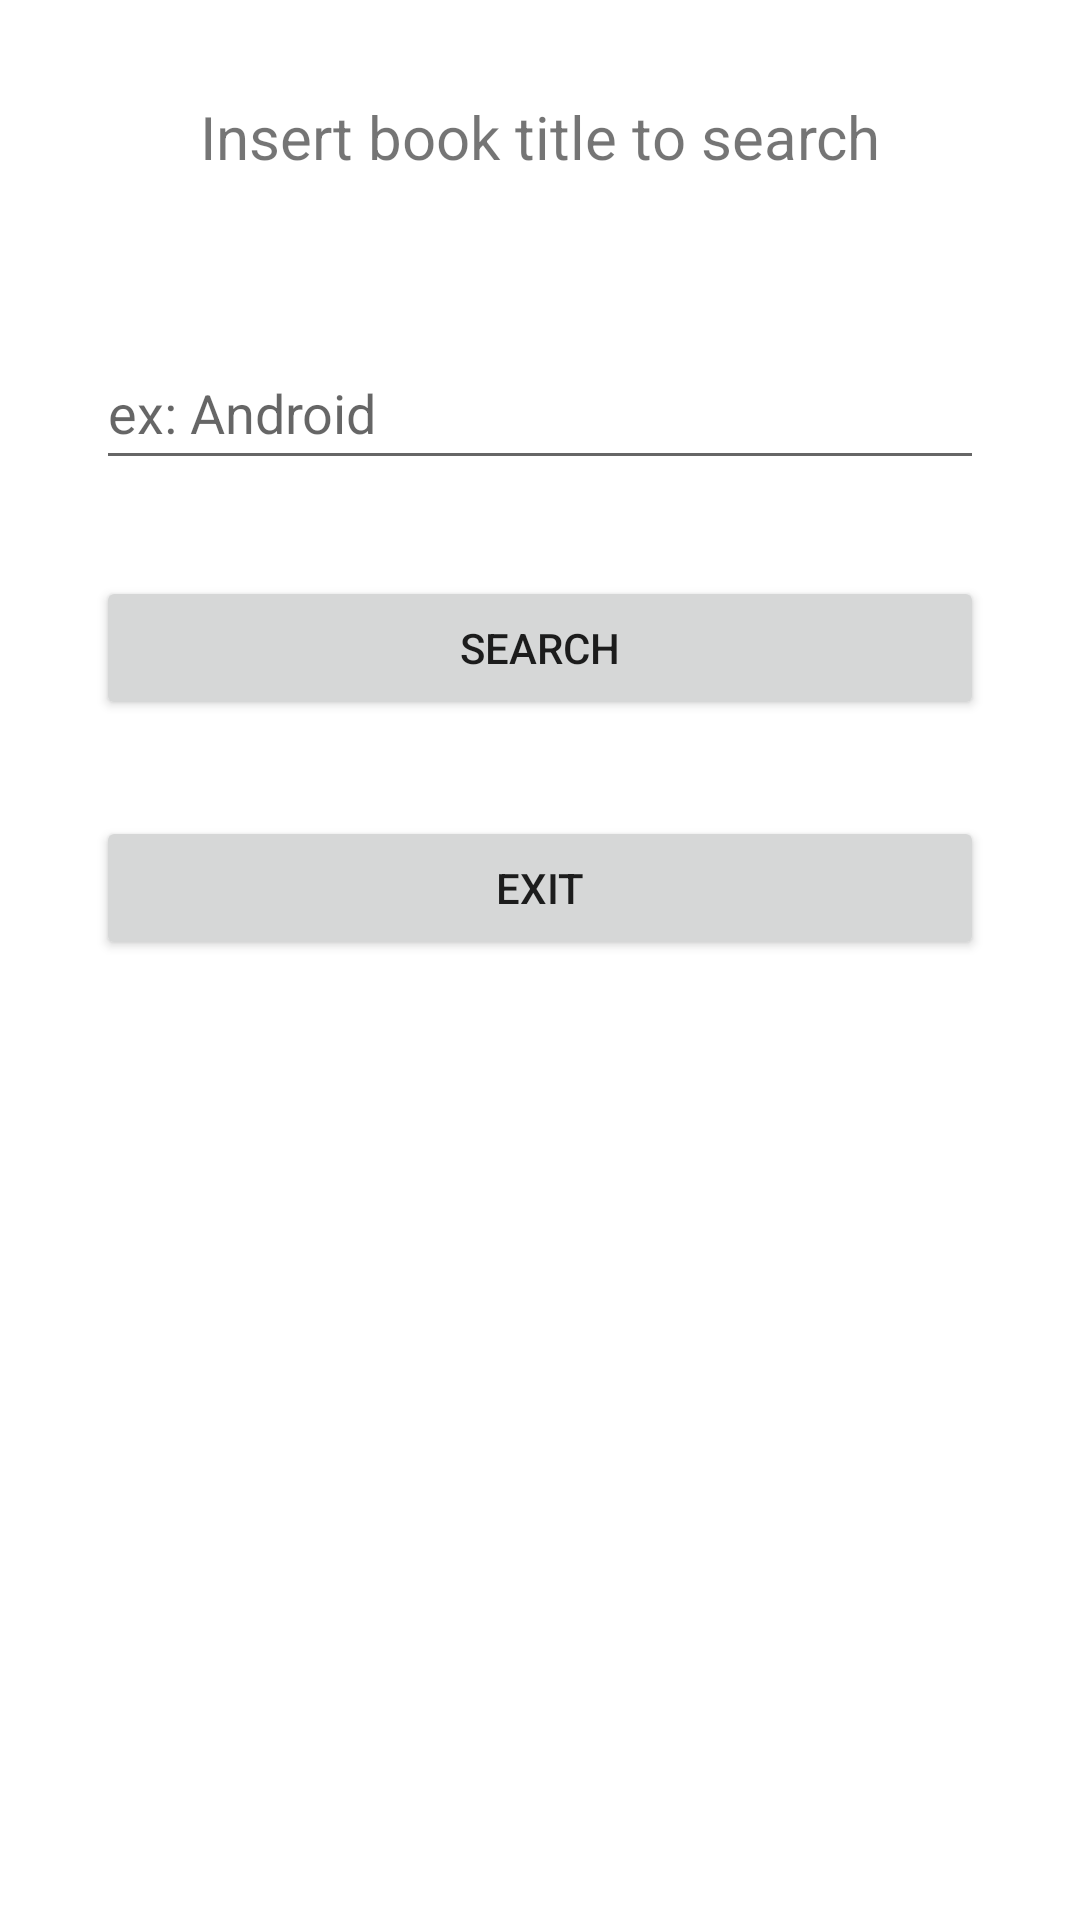

Layout XML and referenced resources for this Android screen:
<!-- AndroidManifest.xml: application theme Theme.BookStore -->
<!-- res/layout/activity_main.xml -->
<?xml version="1.0" encoding="utf-8"?>
<RelativeLayout
    xmlns:android="http://schemas.android.com/apk/res/android"
    xmlns:tools="http://schemas.android.com/tools"
    android:layout_width="match_parent"
    android:layout_height="match_parent"
    tools:context=".main.MainActivity">

    <TextView
        android:id="@+id/search_text"
        android:layout_width="match_parent"
        android:layout_height="wrap_content"
        android:layout_marginHorizontal="32dp"
        android:layout_marginTop="32dp"
        android:minHeight="48dp"
        android:text="@string/insert_book_name"
        android:textAlignment="center"
        android:textSize="20sp" />

    <EditText
        android:id="@+id/search_box"
        android:layout_width="match_parent"
        android:layout_height="wrap_content"
        android:layout_marginHorizontal="32dp"
        android:layout_marginTop="32dp"
        android:hint="@string/example"
        android:minHeight="48dp"
        android:layout_below="@id/search_text" />

    <Button
        android:id="@+id/search_button"
        android:layout_width="match_parent"
        android:layout_height="wrap_content"
        android:layout_marginHorizontal="32dp"
        android:layout_marginTop="32dp"
        android:text="@string/search"
        android:layout_below="@id/search_box" />

    <Button
        android:id="@+id/exit_button"
        android:layout_width="match_parent"
        android:layout_height="wrap_content"
        android:layout_marginHorizontal="32dp"
        android:layout_marginTop="32dp"
        android:text="@string/exit"
        android:layout_below="@id/search_button" />

</RelativeLayout>
<!-- resources referenced by this layout -->
<resources>
  <string name="example" translatable="false">ex: Android</string>
  <string name="exit">Exit</string>
  <string name="insert_book_name">Insert book title to search</string>
  <string name="search">Search</string>
  <style name="Theme.BookStore" parent="Theme.MaterialComponents.DayNight.DarkActionBar">
          
          <item name="colorPrimary">@color/green</item>
          <item name="colorPrimaryVariant">@color/faded_green</item>
          <item name="colorOnPrimary">@color/white</item>
          
          <item name="colorSecondary">@color/teal_200</item>
          <item name="colorSecondaryVariant">@color/teal_700</item>
          <item name="colorOnSecondary">@color/black</item>
          
          <item name="android:statusBarColor">?attr/colorPrimaryVariant</item>
          
      </style>
  <color name="green">#FF236F21</color>
  <color name="faded_green">#80236F21</color>
  <color name="white">#FFFFFFFF</color>
  <color name="teal_200">#FF03DAC5</color>
  <color name="teal_700">#FF018786</color>
  <color name="black">#FF000000</color>
</resources>
